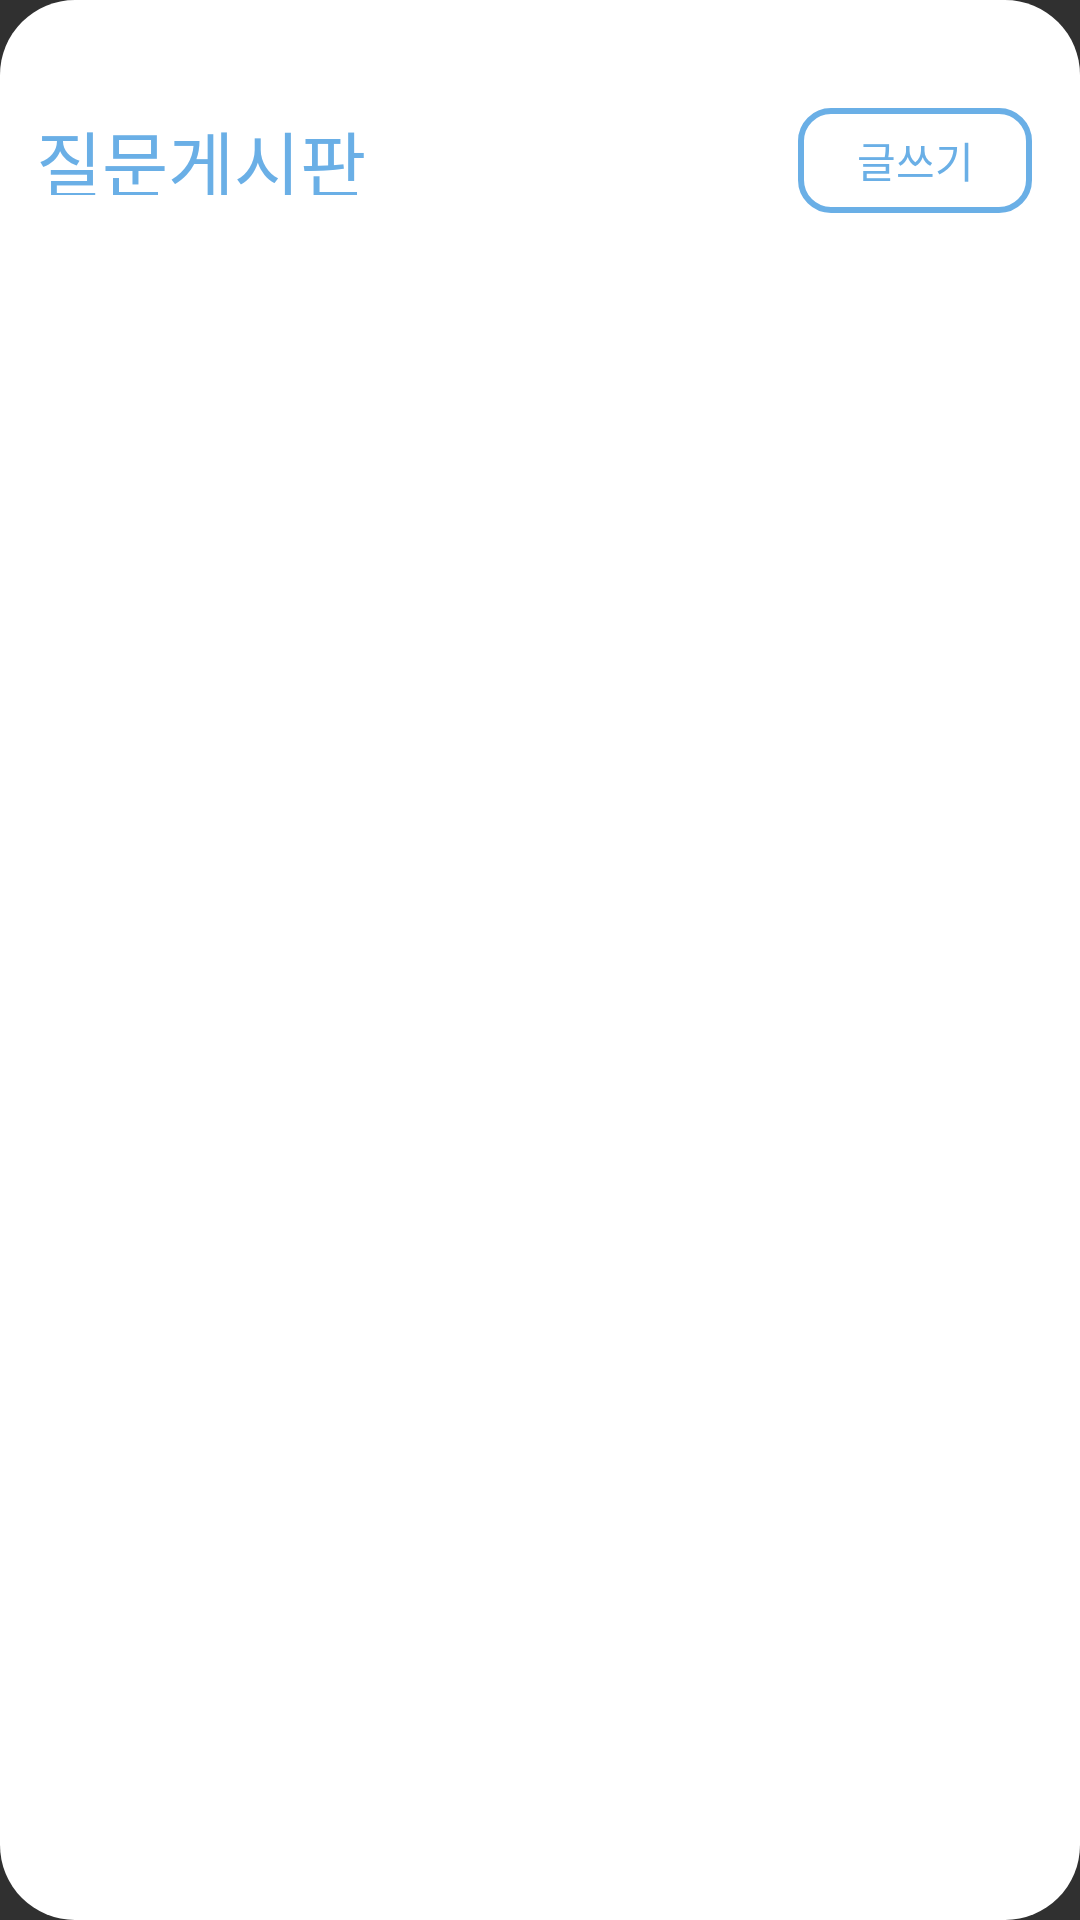

Android layout source for this screen:
<!-- AndroidManifest.xml: application theme Theme.Design.NoActionBar -->
<!-- res/layout/qa_fragment.xml -->
<?xml version="1.0" encoding="utf-8"?>
<FrameLayout xmlns:android="http://schemas.android.com/apk/res/android"
    xmlns:app="http://schemas.android.com/apk/res-auto"
    xmlns:tools="http://schemas.android.com/tools"
    android:layout_width="match_parent"
    android:layout_height="match_parent"
    android:layout_gravity="center">

    <androidx.constraintlayout.widget.ConstraintLayout
        android:layout_width="match_parent"
        android:layout_height="match_parent"
        android:layout_gravity="center"
        android:background="@drawable/mainactivity_layout_rounded">

        <androidx.recyclerview.widget.RecyclerView
            android:id="@+id/rv_qa_list"
            android:layout_width="0dp"
            android:layout_height="0dp"
            android:layout_marginStart="15dp"
            android:layout_marginTop="15dp"
            android:layout_marginEnd="15dp"
            android:layout_marginBottom="15dp"
            app:layout_constraintBottom_toBottomOf="parent"
            app:layout_constraintEnd_toEndOf="parent"
            app:layout_constraintStart_toStartOf="parent"
            app:layout_constraintTop_toTopOf="@+id/guideline17" />

        <androidx.constraintlayout.widget.Guideline
            android:id="@+id/guideline17"
            android:layout_width="wrap_content"
            android:layout_height="wrap_content"
            android:orientation="horizontal"
            app:layout_constraintGuide_percent="0.1" />

        <TextView
            android:id="@+id/textView30"
            android:layout_width="111dp"
            android:layout_height="29dp"
            android:layout_marginStart="12dp"
            android:layout_marginBottom="4dp"
            android:fontFamily="@font/default_font"
            android:text="질문게시판"
            android:textColor="#6AAFE6"
            android:textSize="24sp"
            app:layout_constraintBottom_toTopOf="@+id/guideline17"
            app:layout_constraintStart_toStartOf="parent"
            app:layout_constraintTop_toTopOf="@+id/guideline18"
            app:layout_constraintVertical_bias="0.0" />

        <Button
            android:id="@+id/button4"
            android:layout_width="78dp"
            android:layout_height="35dp"
            android:layout_marginEnd="16dp"
            android:background="@drawable/button_radius"
            android:text="글쓰기"
            android:textColor="#6AAFE6"
            app:layout_constraintBottom_toTopOf="@+id/guideline17"
            app:layout_constraintEnd_toEndOf="parent"
            app:layout_constraintHorizontal_bias="1.0"
            app:layout_constraintStart_toEndOf="@+id/textView30"
            app:layout_constraintTop_toTopOf="@+id/guideline18"
            app:layout_constraintVertical_bias="0.0" />

        <androidx.constraintlayout.widget.Guideline
            android:id="@+id/guideline18"
            android:layout_width="wrap_content"
            android:layout_height="wrap_content"
            android:orientation="horizontal"
            app:layout_constraintGuide_percent="0.056" />
    </androidx.constraintlayout.widget.ConstraintLayout>
</FrameLayout>
<!-- resources referenced by this layout -->
<resources>
  <!-- drawable button_radius (drawable) -->
  <?xml version="1.0" encoding="utf-8"?>
  <shape xmlns:android="http://schemas.android.com/apk/res/android"
      android:shape="rectangle" android:padding = "10dp">
      <corners
          android:bottomLeftRadius="10dp"
          android:bottomRightRadius="10dp"
          android:topLeftRadius="10dp"
          android:topRightRadius="10dp"></corners>
      <stroke android:width="2dp"
          android:color="#6AAFE6"></stroke>
  </shape>
  <!-- drawable mainactivity_layout_rounded (drawable) -->
  <?xml version="1.0" encoding="UTF-8"?>
  <shape xmlns:android="http://schemas.android.com/apk/res/android">
      <solid android:color="#FFFFFF"/>
      <corners android:radius="25dip"/>
      <padding android:left="0dip" android:top="0dip" android:right="0dip" android:bottom="0dip" />
  </shape>
</resources>
